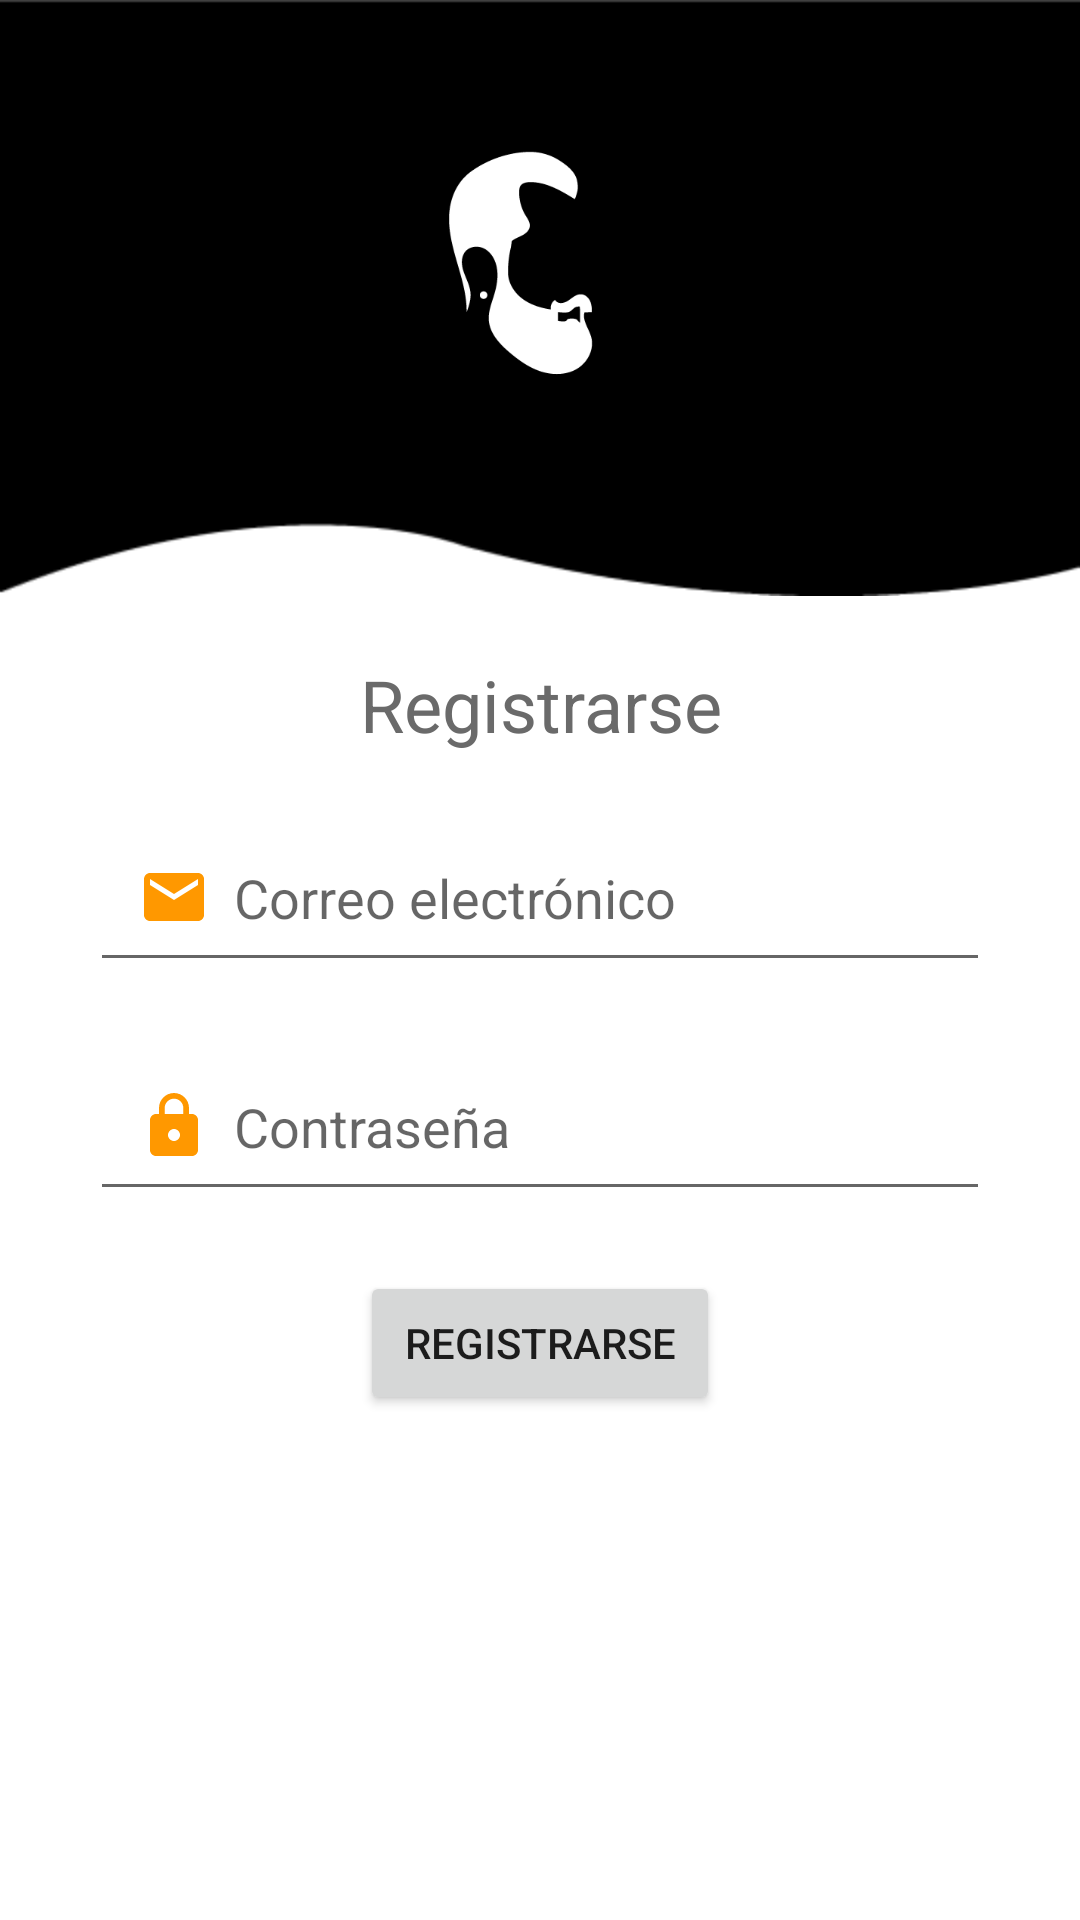

Reconstruct the res/layout file that produces this screen, plus the resources it refers to.
<!-- AndroidManifest.xml: application theme Theme.HaircutBarber3 -->
<!-- res/layout/activity_sign_up.xml -->
<?xml version="1.0" encoding="utf-8"?>
<LinearLayout xmlns:android="http://schemas.android.com/apk/res/android"
    xmlns:tools="http://schemas.android.com/tools"
    android:layout_width="match_parent"
    android:layout_height="match_parent"
    android:orientation="vertical"
    tools:context=".LogIn_SignUp.LogInActivity">

    <LinearLayout
        android:layout_width="match_parent"
        android:layout_height="wrap_content"
        android:background="@mipmap/headerbkg"
        android:orientation="vertical">

        <ImageView
            android:id="@+id/btBack"
            android:layout_marginTop="20dp"
            android:layout_marginLeft="10dp"
            android:layout_width="wrap_content"
            android:layout_height="match_parent"
            android:src="@drawable/baseline_arrow_back" />

        <ImageView
            android:layout_width="wrap_content"
            android:layout_marginTop="20dp"
            android:layout_height="100dp"
            android:src="@drawable/logohb" />
    </LinearLayout>

    <TextView
        android:layout_width="match_parent"
        android:layout_height="wrap_content"
        android:text="Registrarse"
        android:textAlignment="center"
        android:layout_marginTop="20dp"
        android:textColor="#6A6A6A"
        android:textSize="24sp"></TextView>

    <EditText
        android:id="@+id/txtEmailSignUp"
        android:layout_width="match_parent"
        android:layout_height="wrap_content"
        android:layout_marginTop="20dp"
        android:layout_marginHorizontal="30dp"
        android:hint="Correo electrónico"
        android:inputType="textEmailAddress"
        android:drawableLeft="@drawable/baseline_email_24"
        android:drawablePadding="8dp"
        android:padding="16dp" />

    <EditText
        android:id="@+id/txtPasswdSignUp"
        android:layout_width="match_parent"
        android:layout_height="wrap_content"
        android:layout_marginTop="20dp"
        android:layout_marginHorizontal="30dp"
        android:hint="Contraseña"
        android:inputType="textPassword"
        android:drawableLeft="@drawable/baseline_lock_24"
        android:drawablePadding="8dp"
        android:padding="16dp" />


    <Button
        android:id="@+id/signupButton"
        android:layout_width="match_parent"
        android:layout_height="wrap_content"
        android:layout_marginHorizontal="120dp"
        android:layout_marginTop="20dp"
        android:text="Registrarse" />


</LinearLayout>
<!-- resources referenced by this layout -->
<resources>
  <!-- drawable baseline_email_24 (drawable) -->
  <vector android:height="24dp"
      android:tint="#FF9800"
      android:viewportHeight="24"
      android:viewportWidth="24"
      android:width="24dp"
      xmlns:android="http://schemas.android.com/apk/res/android">
      <path
          android:fillColor="@android:color/white"
          android:pathData="M20,4L4,4c-1.1,0 -1.99,0.9 -1.99,2L2,18c0,1.1 0.9,2 2,2h16c1.1,0 2,-0.9 2,-2L22,6c0,-1.1 -0.9,-2 -2,-2zM20,8l-8,5 -8,-5L4,6l8,5 8,-5v2z" />
  </vector>
  <!-- drawable baseline_lock_24 (drawable) -->
  <vector android:height="24dp"
      android:tint="#FF9800"
      android:viewportHeight="24"
      android:viewportWidth="24"
      android:width="24dp"
      xmlns:android="http://schemas.android.com/apk/res/android">
      <path
          android:fillColor="@android:color/white"
          android:pathData="M18,8h-1L17,6c0,-2.76 -2.24,-5 -5,-5S7,3.24 7,6v2L6,8c-1.1,0 -2,0.9 -2,2v10c0,1.1 0.9,2 2,2h12c1.1,0 2,-0.9 2,-2L20,10c0,-1.1 -0.9,-2 -2,-2zM12,17c-1.1,0 -2,-0.9 -2,-2s0.9,-2 2,-2 2,0.9 2,2 -0.9,2 -2,2zM15.1,8L8.9,8L8.9,6c0,-1.71 1.39,-3.1 3.1,-3.1 1.71,0 3.1,1.39 3.1,3.1v2z" />
  </vector>
  <!-- drawable logohb: png bitmap (drawable, 8278 bytes) -->
  <!-- mipmap headerbkg: png bitmap (mipmap-hdpi, 2193 bytes) -->
  <style name="Theme.HaircutBarber3" parent="Theme.MaterialComponents.DayNight.NoActionBar">
          
  
          <item name="colorPrimary">@color/yellow</item>
          <item name="colorPrimaryVariant">@color/yellow</item>
          <item name="colorOnPrimary">@color/white</item>
          
          <item name="colorSecondary">@color/yellowbl</item>
          <item name="colorOnSecondary">@color/black</item>
          
          <item name="android:statusBarColor">?attr/colorPrimaryVariant</item>
  
          
      </style>
  <color name="yellow">#FF9800</color>
  <color name="white">#FFFFFF</color>
  <color name="yellowbl">#FF6F22</color>
  <color name="black">#FF000000</color>
</resources>
